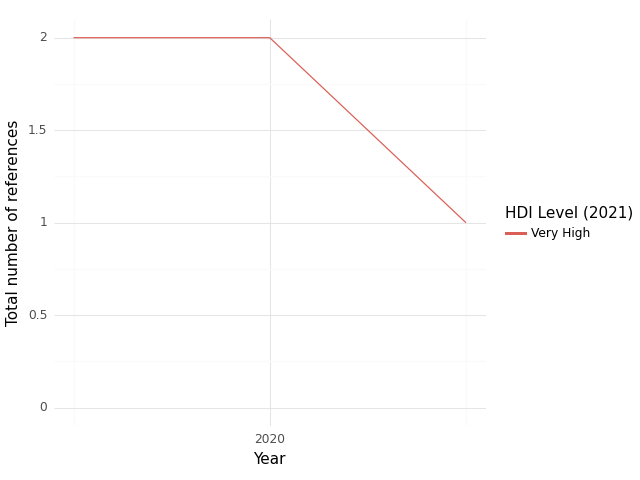

The data file committed next to this chart (first rows):
, HDI Level (2021), Year, intersection, climate, health, sum, Sector
0, Very High, 2019, 2.0, 5.0, 8.0, 15.0, medical equipment and services; health c…
1, Very High, 2020, 2.0, 4.0, 8.0, 14.0, medical equipment and services; health c…
2, Very High, 2021, 1.0, 4.0, 9.0, 14.0, medical equipment and services; health c…
